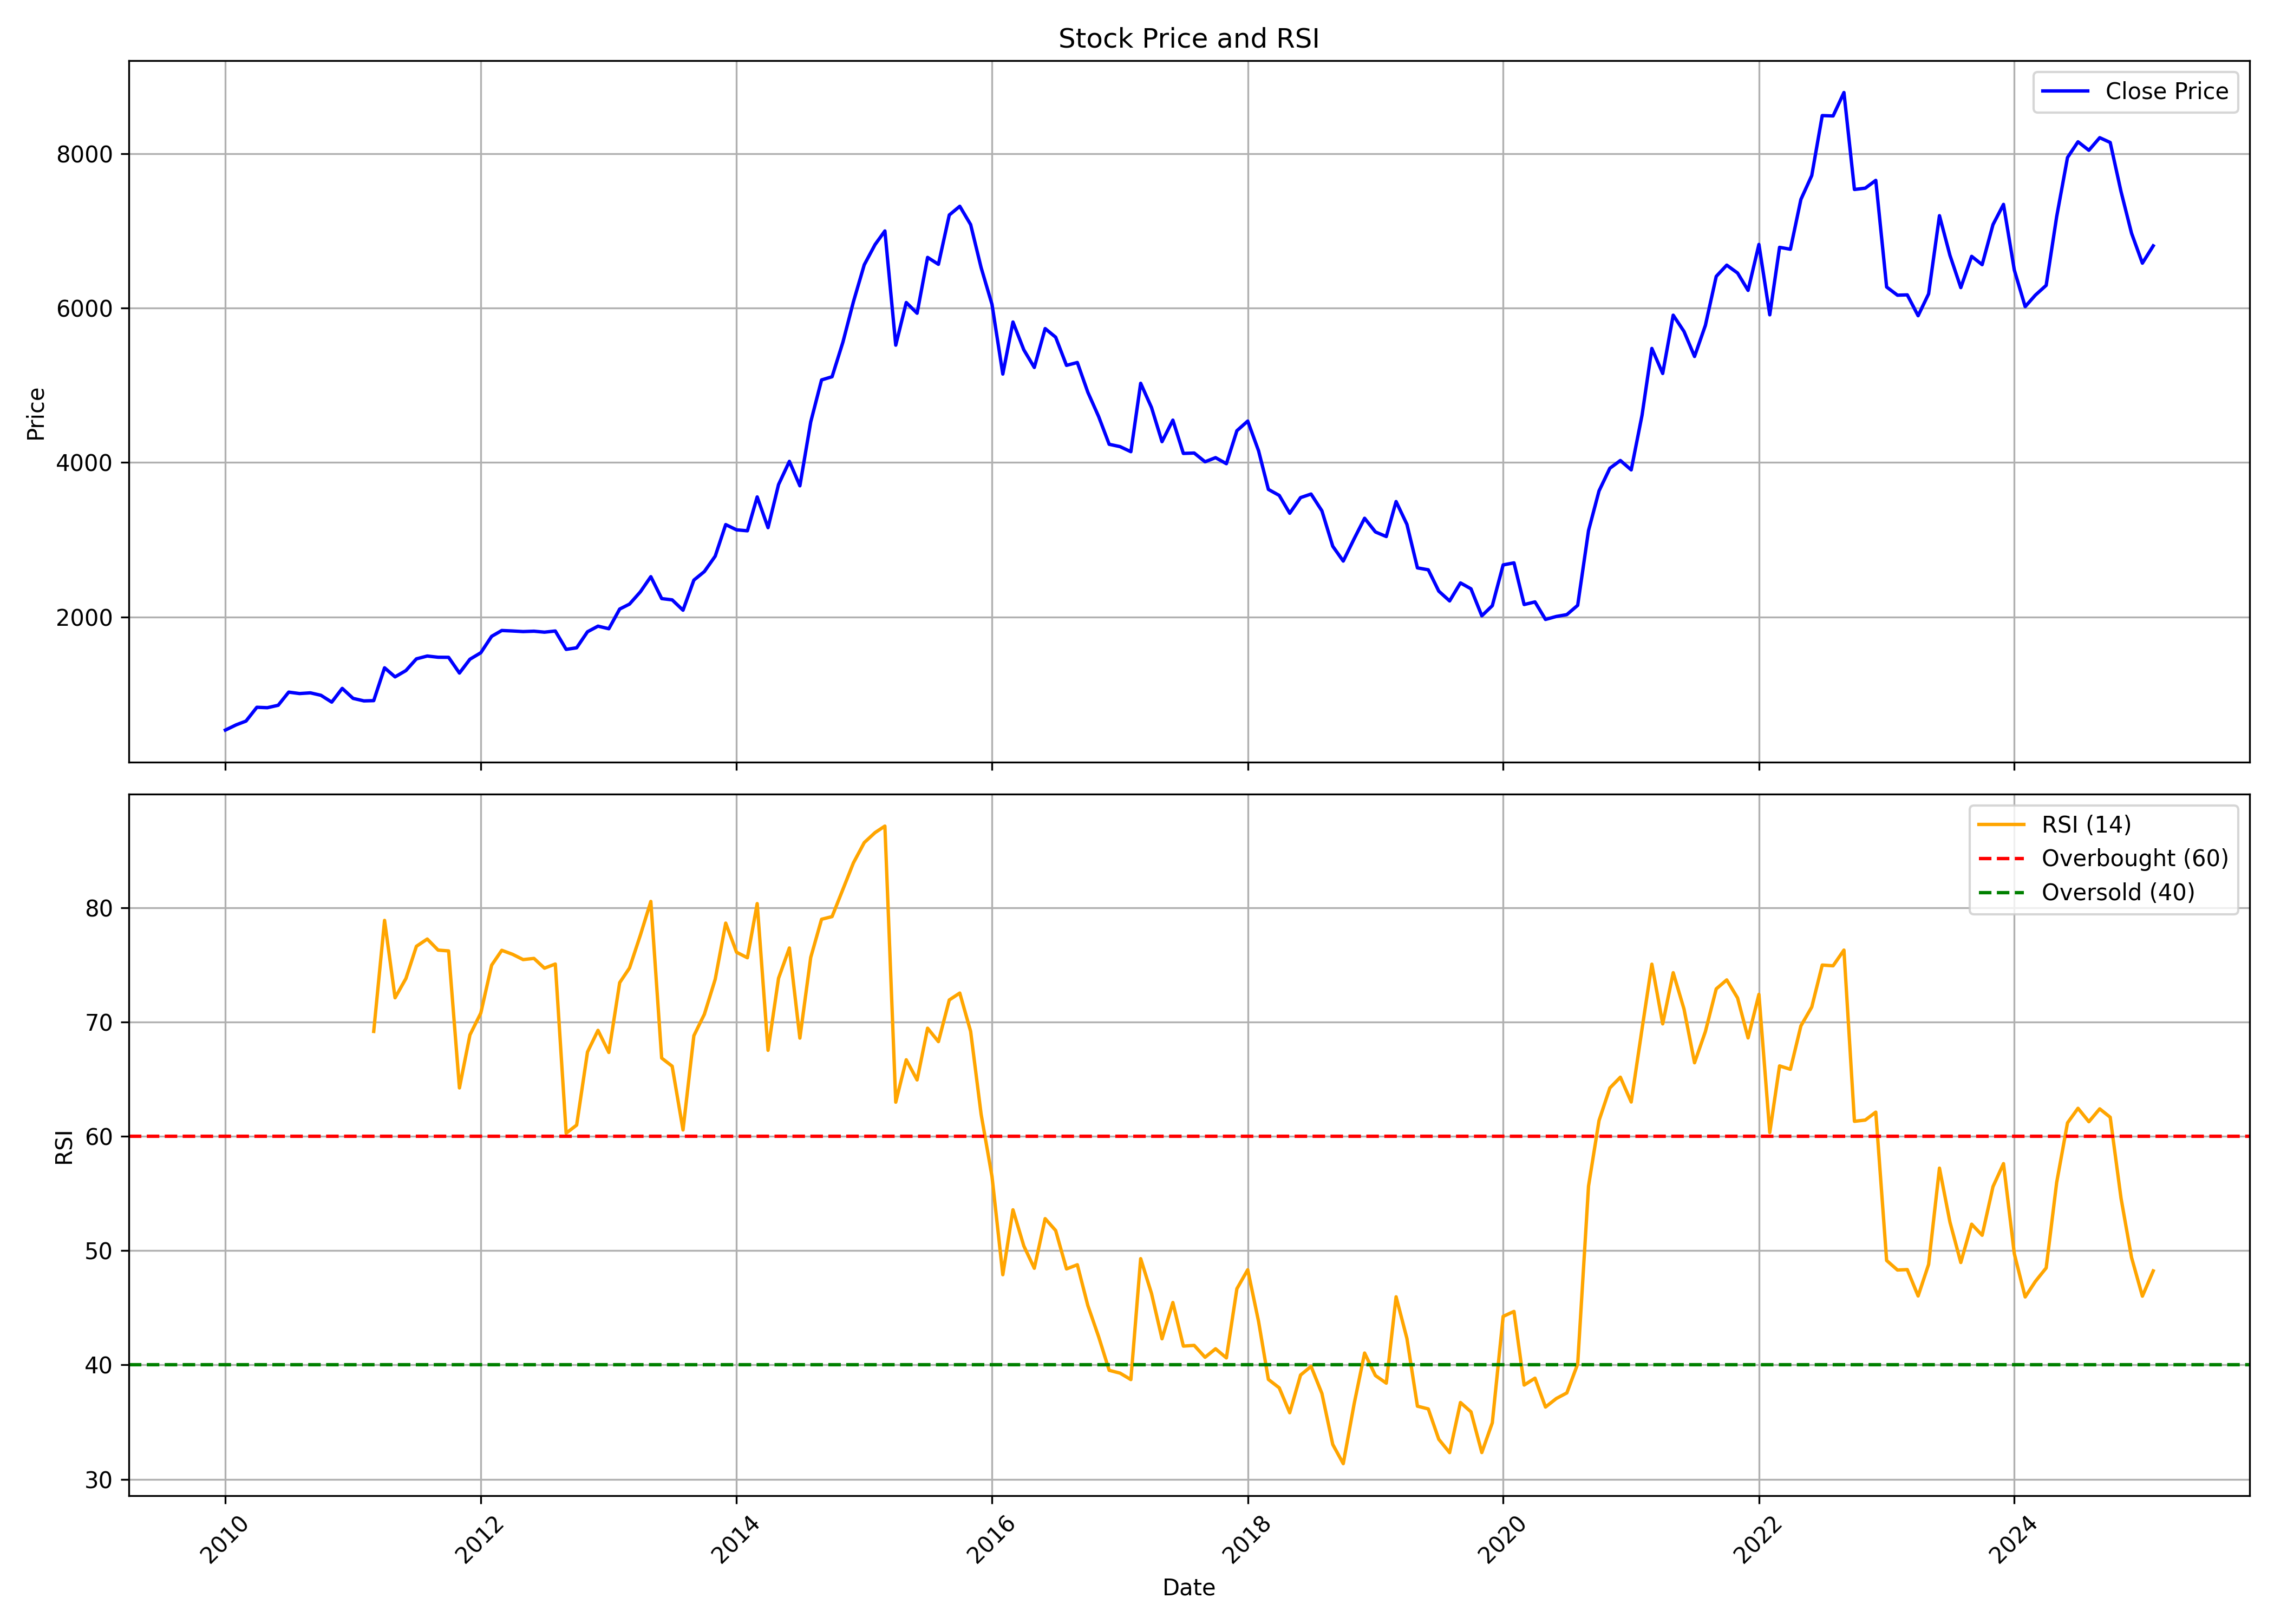

The file beside this chart, header and first rows:
, date, symbol, open, high, low, close, volume, rsi
0, 2010-01-01, BLUEDART, 645.3, 720.6, 512.8, 535.2, 25798, 
1, 2010-02-01, BLUEDART, 531.1, 639.1, 531.1, 603, 27945, 
2, 2010-03-01, BLUEDART, 603, 726.6, 590.6, 651.6, 85090, 
3, 2010-04-01, BLUEDART, 669.2, 942.5, 644.7, 830.3, 1187471, 
4, 2010-05-01, BLUEDART, 839, 855.5, 756.4, 824.8, 120445, 
5, 2010-06-01, BLUEDART, 836.1, 894, 788.5, 856.4, 56411, 
6, 2010-07-01, BLUEDART, 861.9, 1100, 852.7, 1027, 138782, 
7, 2010-08-01, BLUEDART, 1032, 1078, 919.2, 1008, 73751, 
8, 2010-09-01, BLUEDART, 1009, 1135, 981.1, 1017, 102129, 
9, 2010-10-01, BLUEDART, 1054, 1119, 944.6, 985.8, 17826, 
10, 2010-11-01, BLUEDART, 1019, 1052, 883, 897.1, 42527, 
11, 2010-12-01, BLUEDART, 916.9, 1195, 806.9, 1075, 72372, 
12, 2011-01-01, BLUEDART, 1088, 1088, 882.3, 945.5, 23767, 
13, 2011-02-01, BLUEDART, 985.7, 1018, 884.9, 913, 120026, 
14, 2011-03-01, BLUEDART, 922.4, 962.7, 883.9, 916.4, 31338, 69.19
15, 2011-04-01, BLUEDART, 938.9, 1430, 919.7, 1341, 2761082, 78.9
16, 2011-05-01, BLUEDART, 1345, 1356, 1194, 1224, 219742, 72.13
17, 2011-06-01, BLUEDART, 1226, 1347, 1157, 1306, 105229, 73.82
18, 2011-07-01, BLUEDART, 1319, 1548, 1308, 1457, 312832, 76.64
19, 2011-08-01, BLUEDART, 1442, 1685, 1335, 1494, 218513, 77.27
20, 2011-09-01, BLUEDART, 1494, 1619, 1460, 1478, 54596, 76.3
21, 2011-10-01, BLUEDART, 1460, 1532, 1428, 1477, 44912, 76.23
22, 2011-11-01, BLUEDART, 1494, 1538, 1266, 1273, 76207, 64.24
23, 2011-12-01, BLUEDART, 1306, 1471, 1283, 1453, 112776, 68.88
24, 2012-01-01, BLUEDART, 1445, 1624, 1426, 1536, 68652, 70.79
25, 2012-02-01, BLUEDART, 1505, 1867, 1470, 1749, 106601, 74.98
26, 2012-03-01, BLUEDART, 1765, 1875, 1698, 1824, 94097, 76.29
27, 2012-04-01, BLUEDART, 1812, 2028, 1800, 1818, 126806, 75.93
28, 2012-05-01, BLUEDART, 1828, 1988, 1728, 1810, 112236, 75.47
29, 2012-06-01, BLUEDART, 1800, 1874, 1702, 1815, 79108, 75.58
30, 2012-07-01, BLUEDART, 1818, 1988, 1745, 1803, 23477, 74.72
31, 2012-08-01, BLUEDART, 1770, 1914, 1770, 1818, 15550, 75.08
32, 2012-09-01, BLUEDART, 1814, 1823, 1401, 1580, 251180, 60.28
33, 2012-10-01, BLUEDART, 1564, 1648, 1534, 1600, 26853, 60.99
34, 2012-11-01, BLUEDART, 1592, 1921, 1469, 1808, 878073, 67.39
35, 2012-12-01, BLUEDART, 1768, 1965, 1754, 1881, 102330, 69.28
36, 2013-01-01, BLUEDART, 1869, 1974, 1768, 1847, 103016, 67.35
37, 2013-02-01, BLUEDART, 1855, 2122, 1800, 2102, 116713, 73.46
38, 2013-03-01, BLUEDART, 2131, 2415, 2068, 2166, 172883, 74.73
39, 2013-04-01, BLUEDART, 2168, 2351, 2021, 2324, 181177, 77.6
40, 2013-05-01, BLUEDART, 2324, 2544, 2225, 2521, 30820, 80.56
41, 2013-06-01, BLUEDART, 2507, 2562, 2172, 2238, 149241, 66.85
42, 2013-07-01, BLUEDART, 2287, 2397, 2164, 2221, 50478, 66.14
43, 2013-08-01, BLUEDART, 2313, 2352, 1993, 2087, 47011, 60.56
44, 2013-09-01, BLUEDART, 2125, 2546, 2045, 2477, 29802, 68.81
45, 2013-10-01, BLUEDART, 2476, 2758, 2450, 2587, 60891, 70.69
46, 2013-11-01, BLUEDART, 2627, 2824, 2556, 2787, 83885, 73.75
47, 2013-12-01, BLUEDART, 2834, 3494, 2820, 3195, 244288, 78.67
48, 2014-01-01, BLUEDART, 3183, 3824, 3032, 3128, 197152, 76.12
49, 2014-02-01, BLUEDART, 3091, 3316, 2804, 3115, 111791, 75.63
50, 2014-03-01, BLUEDART, 3152, 3620, 3033, 3554, 107811, 80.37
51, 2014-04-01, BLUEDART, 3591, 3591, 3047, 3156, 108278, 67.53
52, 2014-05-01, BLUEDART, 3156, 3819, 2927, 3713, 186408, 73.84
53, 2014-06-01, BLUEDART, 3706, 4150, 3639, 4014, 146275, 76.49
54, 2014-07-01, BLUEDART, 4035, 4155, 3674, 3697, 46421, 68.6
55, 2014-08-01, BLUEDART, 3710, 4565, 3557, 4525, 209784, 75.66
56, 2014-09-01, BLUEDART, 4525, 5343, 4118, 5069, 297710, 79
57, 2014-10-01, BLUEDART, 5035, 5236, 4650, 5110, 131721, 79.24
58, 2014-11-01, BLUEDART, 5271, 6308, 5081, 5558, 160750, 81.62
59, 2014-12-01, BLUEDART, 5526, 6115, 5368, 6080, 144619, 83.94
... 122 more rows
